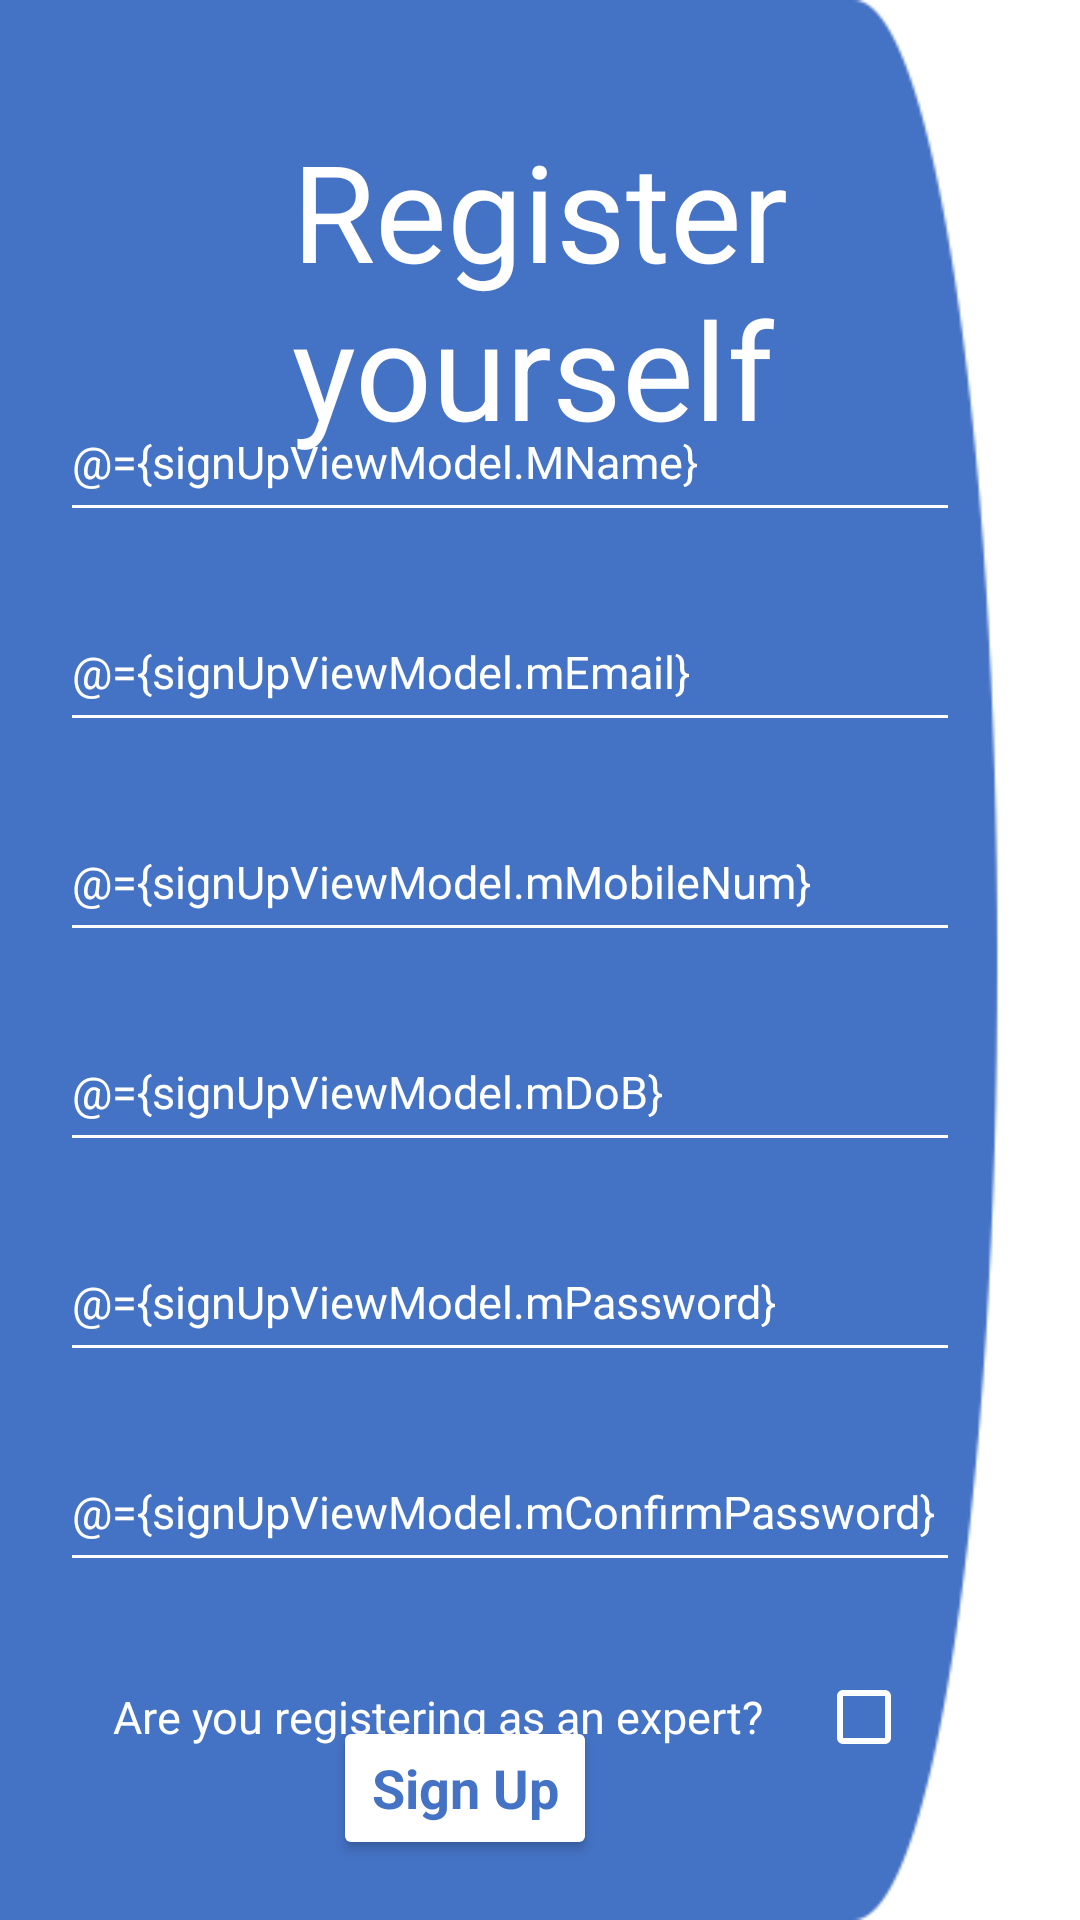

This screen was rendered from an Android layout file. Write that file and the resources it references.
<!-- AndroidManifest.xml: application theme Theme.QuickAdvice -->
<!-- res/layout/activity_sign_up.xml -->
<?xml version="1.0" encoding="utf-8"?>
<layout xmlns:android="http://schemas.android.com/apk/res/android"
    xmlns:app="http://schemas.android.com/apk/res-auto"
    xmlns:tools="http://schemas.android.com/tools">

    <data>

        <variable
            name="signUpViewModel"
            type="com.demo.quickadvice.ui.viewmodels.SignUpViewModel" />
    </data>

    <androidx.constraintlayout.widget.ConstraintLayout
        android:layout_width="match_parent"
        android:layout_height="match_parent"
        android:background="@drawable/sign_up_bg"
        tools:context=".ui.activities.SignUpActivity">

        <TextView
            android:id="@+id/signup_tv_header"
            style="@style/standard_white_text_style_heading"
            android:layout_width="wrap_content"
            android:layout_height="wrap_content"
            android:layout_marginTop="40dp"
            android:text="@string/register_yourself"
            android:textSize="@dimen/login_header_text_size"
            app:layout_constraintEnd_toEndOf="parent"
            app:layout_constraintStart_toStartOf="parent"
            app:layout_constraintTop_toTopOf="parent" />

        <androidx.constraintlayout.widget.ConstraintLayout
            android:id="@+id/sign_up_details_container"
            android:layout_width="300dp"
            android:layout_height="wrap_content"
            android:layout_marginStart="20dp"
            android:layout_marginEnd="20dp"
            android:visibility="visible"
            app:layout_constraintBottom_toTopOf="@id/sign_up_btn"
            app:layout_constraintStart_toStartOf="parent"
            app:layout_constraintTop_toBottomOf="@id/signup_tv_header">

            <androidx.appcompat.widget.AppCompatEditText
                android:id="@+id/sign_up_et_username"
                style="@style/login_fields_text_style"
                android:layout_width="match_parent"
                android:layout_height="50dp"
                android:hint="@string/username"
                android:text="@={signUpViewModel.MName}"
                app:layout_constraintEnd_toEndOf="parent"
                app:layout_constraintTop_toTopOf="parent" />

            <androidx.appcompat.widget.AppCompatEditText
                android:id="@+id/sign_up_et_email"
                style="@style/login_fields_text_style"
                android:layout_width="match_parent"
                android:layout_height="50dp"
                android:layout_marginTop="20dp"
                android:hint="@string/email"
                android:text="@={signUpViewModel.mEmail}"
                app:layout_constraintEnd_toEndOf="parent"
                app:layout_constraintTop_toBottomOf="@id/sign_up_et_username" />

            <androidx.appcompat.widget.AppCompatEditText
                android:id="@+id/sign_up_et_mobile"
                style="@style/login_fields_text_style"
                android:layout_width="match_parent"
                android:layout_height="50dp"
                android:layout_marginTop="20dp"
                android:hint="@string/mobile_number"
                android:text="@={signUpViewModel.mMobileNum}"
                app:layout_constraintEnd_toEndOf="parent"
                app:layout_constraintTop_toBottomOf="@id/sign_up_et_email" />

            <androidx.appcompat.widget.AppCompatEditText
                android:id="@+id/sign_up_et_dob"
                style="@style/login_fields_text_style"
                android:layout_width="match_parent"
                android:layout_height="50dp"
                android:layout_marginTop="20dp"
                android:focusableInTouchMode="false"
                android:hint="@string/date_of_birth"
                android:text="@={signUpViewModel.mDoB}"
                app:layout_constraintEnd_toEndOf="parent"
                app:layout_constraintTop_toBottomOf="@id/sign_up_et_mobile" />

            <androidx.appcompat.widget.AppCompatEditText
                android:id="@+id/sign_up_et_password"
                style="@style/login_fields_text_style"
                android:layout_width="match_parent"
                android:layout_height="50dp"
                android:layout_marginTop="20dp"
                android:hint="@string/password"
                android:text="@={signUpViewModel.mPassword}"
                app:layout_constraintEnd_toEndOf="parent"
                app:layout_constraintTop_toBottomOf="@id/sign_up_et_dob" />

            <androidx.appcompat.widget.AppCompatEditText
                android:id="@+id/sign_up_et_confirm_password"
                style="@style/login_fields_text_style"
                android:layout_width="match_parent"
                android:layout_height="50dp"
                android:layout_marginTop="20dp"
                android:hint="@string/confirm_password"
                android:text="@={signUpViewModel.mConfirmPassword}"
                app:layout_constraintEnd_toEndOf="parent"
                app:layout_constraintTop_toBottomOf="@id/sign_up_et_password" />

            <TextView
                android:id="@+id/sign_up_txt_user_type"
                style="@style/login_fields_text_style"
                android:layout_width="wrap_content"
                android:layout_height="50dp"
                android:layout_marginTop="20dp"
                android:gravity="center_vertical"
                android:text="@string/are_you_registering_as_an_expert"
                app:layout_constraintEnd_toStartOf="@id/sign_up_user_type_check_box"
                app:layout_constraintStart_toStartOf="parent"
                app:layout_constraintTop_toBottomOf="@id/sign_up_et_confirm_password" />

            <CheckBox
                android:id="@+id/sign_up_user_type_check_box"
                android:layout_width="wrap_content"
                android:layout_height="wrap_content"
                android:buttonTint="@color/white"
                android:checked="@={signUpViewModel.mUserIsExpert}"
                app:layout_constraintBottom_toBottomOf="@id/sign_up_txt_user_type"
                app:layout_constraintEnd_toEndOf="parent"
                app:layout_constraintTop_toTopOf="@id/sign_up_txt_user_type" />
        </androidx.constraintlayout.widget.ConstraintLayout>

        <androidx.constraintlayout.widget.ConstraintLayout
            android:id="@+id/sign_up_category_container"
            android:layout_width="match_parent"
            android:layout_height="wrap_content"
            android:layout_marginStart="20dp"
            android:layout_marginTop="20dp"
            android:layout_marginEnd="40dp"
            android:layout_marginBottom="20dp"
            android:visibility="gone"
            app:layout_constraintBottom_toTopOf="@id/sign_up_btn"
            app:layout_constraintStart_toStartOf="parent"
            app:layout_constraintTop_toBottomOf="@id/signup_tv_header"
            app:layout_constraintVertical_bias="0">

            <TextView
                android:id="@+id/sign_up_category_header"
                style="@style/login_fields_text_style"
                android:layout_width="wrap_content"
                android:layout_height="wrap_content"
                android:layout_marginTop="10dp"
                android:text="@string/sign_up_category_header"
                app:layout_constraintStart_toStartOf="parent"
                app:layout_constraintTop_toBottomOf="@id/sign_up_category_close_icon" />

            <ImageButton
                android:id="@+id/sign_up_category_close_icon"
                android:layout_width="wrap_content"
                android:layout_height="wrap_content"
                android:background="@color/transparent"
                android:src="@drawable/ic_arrow_back"
                app:layout_constraintStart_toStartOf="parent"
                app:layout_constraintTop_toTopOf="parent" />

            <ScrollView
                android:layout_width="match_parent"
                android:layout_height="wrap_content"
                app:layout_constraintEnd_toEndOf="parent"
                app:layout_constraintStart_toStartOf="parent"
                app:layout_constraintTop_toBottomOf="@id/sign_up_category_header">

                <LinearLayout
                    android:id="@+id/sign_up_category_ll"
                    android:layout_width="match_parent"
                    android:layout_height="wrap_content"
                    android:layout_marginTop="15dp"
                    android:layout_marginBottom="15dp"
                    android:orientation="vertical" />
            </ScrollView>

        </androidx.constraintlayout.widget.ConstraintLayout>

        <Button
            android:id="@+id/sign_up_btn"
            style="@style/standard_button_style"
            android:layout_width="wrap_content"
            android:layout_height="wrap_content"
            android:onClick="@{() -> signUpViewModel.onSignUpClicked()}"
            android:text="@string/sign_up"
            app:layout_constraintBottom_toBottomOf="parent"
            app:layout_constraintEnd_toEndOf="parent"
            app:layout_constraintStart_toStartOf="parent" />

        <ProgressBar
            android:id="@+id/progress"
            android:layout_width="wrap_content"
            android:layout_height="wrap_content"
            android:visibility="gone"
            app:layout_constraintBottom_toBottomOf="parent"
            app:layout_constraintEnd_toEndOf="parent"
            app:layout_constraintStart_toStartOf="parent"
            app:layout_constraintTop_toTopOf="parent" />

    </androidx.constraintlayout.widget.ConstraintLayout>
</layout>
<!-- resources referenced by this layout -->
<resources>
  <color name="transparent">#00ffffff</color>
  <color name="white">#FFFFFFFF</color>
  <dimen name="login_header_text_size">45sp</dimen>
  <!-- drawable sign_up_bg: png bitmap (drawable, 12252 bytes) -->
  <string name="are_you_registering_as_an_expert">Are you registering as an expert?</string>
  <string name="confirm_password">Confirm Password</string>
  <string name="date_of_birth">Date of birth</string>
  <string name="email">Email</string>
  <string name="mobile_number">Mobile Number</string>
  <string name="password">Password</string>
  <string name="register_yourself">Register\nyourself</string>
  <string name="sign_up">Sign Up</string>
  <string name="sign_up_category_header">You are registering as an expert. Please select the category of your interest.</string>
  <string name="username">User Name</string>
  <style name="login_fields_text_style" parent="TextAppearance.AppCompat">
          <item name="android:textColor">@color/white</item>
          <item name="fontFamily">@font/american_typewriter_font</item>
          <item name="android:textSize">15sp</item>
          <item name="backgroundTint">@color/white</item>
          <item name="hintTextColor">@color/white</item>
      </style>
  <style name="standard_button_style" parent="TextAppearance.AppCompat">
          <item name="android:layout_marginBottom">20dp</item>
          <item name="android:layout_marginEnd">50dp</item>
          <item name="backgroundTint">@color/white</item>
          <item name="textAllCaps">false</item>
          <item name="android:textColor">@color/base_color_blue</item>
          <item name="android:textSize">18sp</item>
          <item name="android:textStyle">bold</item>
  
      </style>
  <style name="standard_white_text_style_heading" parent="TextAppearance.AppCompat">
          <item name="android:textColor">@color/white</item>
          <item name="fontFamily">@font/american_typewriter_font</item>
      </style>
  <style name="Theme.QuickAdvice" parent="Theme.MaterialComponents.DayNight.NoActionBar">
          
          <item name="colorPrimary">@color/purple_500</item>
          <item name="colorPrimaryVariant">@color/purple_700</item>
          <item name="colorOnPrimary">@color/white</item>
          
          <item name="colorSecondary">@color/teal_200</item>
          <item name="colorSecondaryVariant">@color/teal_700</item>
          <item name="colorOnSecondary">@color/black</item>
          
          <item name="android:statusBarColor" tools:targetApi="l">?attr/colorPrimaryVariant</item>
          <item name="android:windowFullscreen">true</item>
      </style>
  <color name="base_color_blue">#4472c4</color>
  <color name="purple_500">#FF6200EE</color>
  <color name="purple_700">#FF3700B3</color>
  <color name="teal_200">#FF03DAC5</color>
  <color name="teal_700">#FF018786</color>
  <color name="black">#FF000000</color>
</resources>
